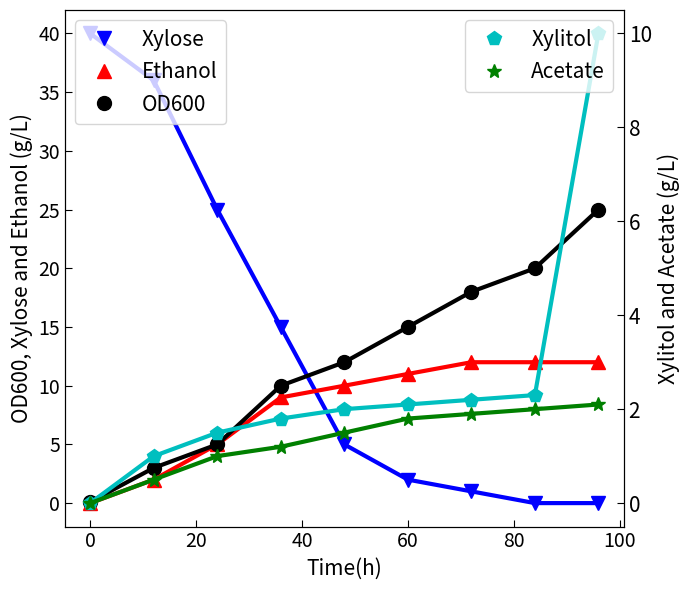

This figure's Python source:
import numpy as np
import matplotlib.pyplot as plt

Time = [0, 12, 24, 36, 48, 60, 72, 84, 96]
OD600 = [0.1, 3, 5, 10, 12, 15, 18, 20, 25]
Xylose = [40, 36, 25, 15, 5, 2, 1, 0, 0]
Ethanol = [0, 2, 5, 9, 10, 11, 12, 12, 12]
Xylitol = [0, 1, 1.5, 1.8, 2.0, 2.1, 2.2, 2.3, 10]
Acetate = [0, 0.5, 1.0, 1.2, 1.5, 1.8, 1.9, 2.0, 2.1]

fig, ax1 = plt.subplots(figsize=(7, 6))

ax1.plot(Time, Xylose, 'bv', markersize=10, label='Xylose')  # blue and symbol o
ax1.plot(Time, Xylose, '-', linewidth=3.0,
         color='b')  # '-' means solid line. Linewidth is 2.0. Color of the line is blue.
ax1.plot(Time, Ethanol, 'r^', markersize=10, label='Ethanol')  # red and symble triangle up
ax1.plot(Time, Ethanol, '-', linewidth=3.0, color='r')
ax1.plot(Time, OD600, 'ko', markersize=10, label='OD600')  # red and symble triangle up
ax1.plot(Time, OD600, '-', linewidth=3.0, color='k')
ax1.legend(bbox_to_anchor=(0, 1), loc=2, borderaxespad=0.5, fontsize=15)

ax1.set_xlabel('Time(h)', fontsize=15)
ax1.set_ylabel('OD600, Xylose and Ethanol (g/L)', fontsize=15)
ax1.tick_params(direction="in", labelsize=14, size=5)

ax2 = ax1.twinx()
ax2.plot(Time, Xylitol, 'cp', markersize=10, label='Xylitol')
ax2.plot(Time, Xylitol, '-', linewidth=3.0, color='c')
ax2.plot(Time, Acetate, 'g*', markersize=10, label='Acetate')
ax2.plot(Time, Acetate, '-', linewidth=3.0, color='g')
ax2.legend(bbox_to_anchor=(1, 1), loc=1, borderaxespad=0.5, fontsize=15)

ax2.set_ylabel('Xylitol and Acetate (g/L)', fontsize=15)
ax2.tick_params(direction="in", labelsize=15, size=5)

fig.tight_layout()
plt.savefig('plot1.png')
plt.show()